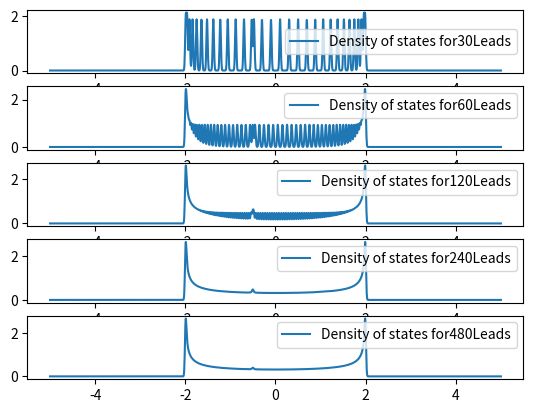
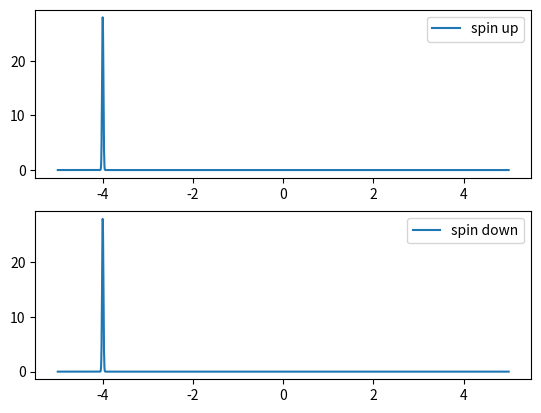
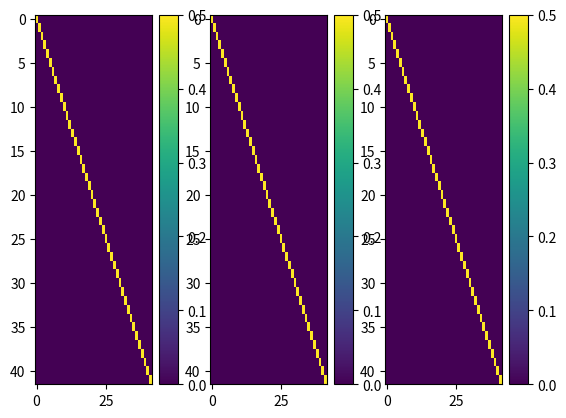

Generate these figures, in order, with matplotlib:
import numpy as np
import matplotlib.pyplot as plt
import numpy.linalg as la


#The Hamilton will be constructed out of the Hamiltonian of the leads, the hamiltonian of
#the dot and the hamiltonian, that couples the dot with the lead

#The hamiltonian of the leads is the hamiltonan of a thight binding chain
#The additional spin degree of freedom is implemented by replacing the coupling constant t
#with a 2x2 unit matrix mulitplied with t

#The hamiltonian of the dot is simply a unitary matrix, since the spin up/down particle
#only couples with itself

#The coupling of the leads with the dot is basically like the norm tight binding chain,
#but with a different coupling constant

def hamiltonian(t, v, e, L):
    #hamiltonian of the leads
    h_leads = t*np.kron(np.eye(L, k=1) + np.eye(L, k=-1), np.eye(2))
#    print(h_leads, '\n')

    #hamiltonian of the dot
    h_dot = e*np.eye(2)
#    print(h_dot, '\n')

    #hamiltonian, that couples the dot with the chain
    h_couple = np.zeros((L))
    h_couple[L-1] = v
    h_couple = np.kron(h_couple, np.eye(2))
#    print(h_couple.T, '\n')

    #Stacking of the hamiltonian
    hamiltonian = np.vstack((np.hstack((h_leads, h_couple.T)), np.hstack((h_couple, h_dot))))
#    print(hamiltonian, '\n')

    return hamiltonian

#Gaussian delta-function to compute the DOS
def gaussian(eta, epsi):
    return np.exp(-epsi**2/eta**2)/(eta*np.sqrt(np.pi))
    
    

    
    
#Mainfunction
def main():

    #Parameters for the whloe exercise
    t = 1
    v = 0.1*t
    eta = 0.02

    #Parameters for assignment 1a

    e = -0.5*t
    L = [30, 60, 120, 240, 480]

    #hamiltonian for L = 30, 60, 120, 240, 480
    ham_val = []
    x = []
    for i in L:
        ham = hamiltonian(t, v, e, i)
        #computing of the eigenvalues of the hamiltonian
        ham_val += [la.eigvalsh(ham)]
    x = np.linspace(-5, 5, 2000)

    #plotting of the DOS
    plt.figure(1)
    for i in range(5):
        plt.subplot(5, 1, i+1)
        plt.plot(x, 1/L[i]*sum([gaussian(eta, x-epsi_k) for epsi_k in ham_val[i]]) , label="Density of states for" + str(L[i]) + "Leads")
        plt.legend(loc = 0)

    
    #Parameters for assignment 1b
    e = -4*t
    L = 480

    #Computation of Eigenvalues/states of the hamiltonian
    ham = hamiltonian(t, v, e, L)
    values, states = la.eigh(ham)

    #Dot Orbital for Spin up/down
    orb_up = np.eye(1, M=2*L+2, k=2*L)[0]
    orb_down = np.eye(1, M=2*L+2, k=2*L+1)[0]

    #PDOS for spin down
    plt.figure(2)
    plt.subplot(211)
    plt.plot(x,  sum([np.dot(states[:, i], orb_up)**2 * gaussian(eta, x-values[i]) for i in range(2*L)]), label = 'spin up')
    plt.legend(loc = 0)
    plt.subplot(212)
    plt.plot(x,  sum([np.dot(states[:, i], orb_down)**2 * gaussian(eta, x-values[i]) for i in range(2*L)]), label = 'spin down')
    plt.legend(loc = 0)

    #Parameters for assignment c
    e = [-t, 0, t]
    L = 20

    dm = [np.zeros((2*L+2, 2*L+2)) for q in range(3)]

    for p in range(3):
        #Computation of Eigenvalues/states of the hamiltonian
        ham = hamiltonian(t, v, e[p], L)
        values, states = la.eigh(ham)

        #Calculation of the density matrix
        for i in range(2*L+2):
            for j in range(2*L+2):
                dm[p][i, j] = sum([np.dot(np.eye(1, M=2*L+2, k=i)[0], states[:, n]) \
                                   * 0.5 * np.dot(states[:, n], np.eye(1, M=2*L+2, k=j)[0]) for n in range(2*L+2)])

    #Colorplot of the density,matrix
    plt.figure(3)
    for p in range(3):
        plt.subplot(1, 3, p+1)
        plt.imshow(dm[p], interpolation = 'none', aspect = 'auto')
        plt.colorbar()
             
    

    #show all the figures
    plt.show()


    

#Start of the main function
if __name__=='__main__':
    main()
